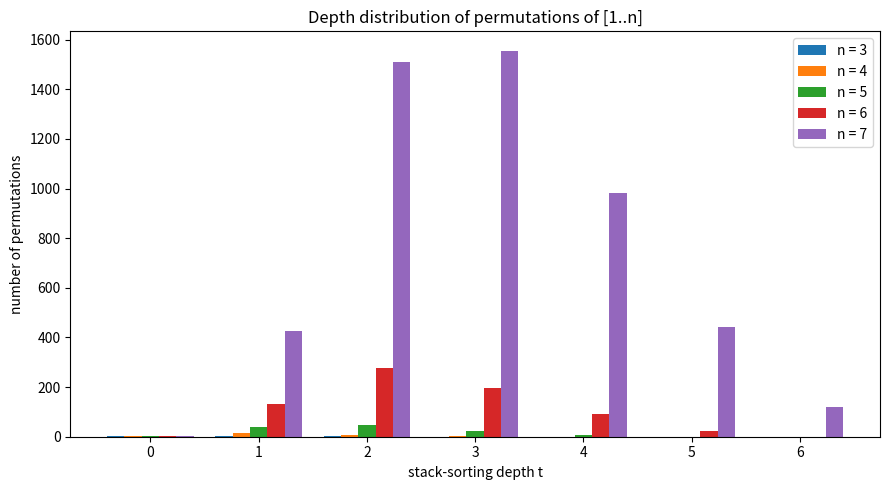
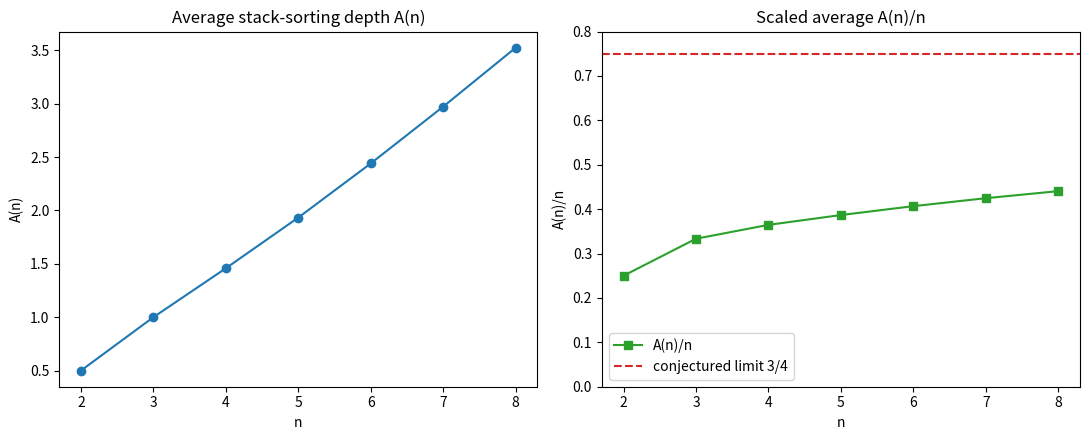

Python code for these plots, in order:
"""Visualizations for *Stack-Sorting Depth*.

Generates two figures:
  1. ``depth_distribution.png`` -- the depth distribution of permutations of
     [1..n] for n = 3..7 as grouped bars (the "spectrum of difficulty").
  2. ``average_depth.png`` -- the average depth A(n) and the scaled value
     A(n)/n, illustrating the conjectured linear growth A(n) ~ (3/4) n.

Run with:  ``python3 visualize.py``  (requires matplotlib).
"""

from __future__ import annotations

from itertools import permutations
from typing import Dict, List, Tuple

import matplotlib.pyplot as plt


def stack_sort(l: List[int]) -> List[int]:
    """One pass of West's stack-sorting map (stack head = top)."""
    out: List[int] = []
    s: List[int] = []
    for x in l:
        while s and s[0] < x:
            out.append(s.pop(0))
        s = [x] + s
    out.extend(s)
    return out


def depth(l: List[int]) -> int:
    cur, target, steps = list(l), sorted(l), 0
    while cur != target:
        cur = stack_sort(cur)
        steps += 1
    return steps


def distribution(n: int) -> Dict[int, int]:
    counts: Dict[int, int] = {}
    for p in permutations(range(1, n + 1)):
        d = depth(list(p))
        counts[d] = counts.get(d, 0) + 1
    return counts


def average_depth(n: int) -> float:
    ds = [depth(list(p)) for p in permutations(range(1, n + 1))]
    return sum(ds) / len(ds)


def plot_distributions(ns: List[int], path: str = "depth_distribution.png") -> None:
    fig, ax = plt.subplots(figsize=(9, 5))
    max_d = max(max(distribution(n)) for n in ns)
    width = 0.8 / len(ns)
    for i, n in enumerate(ns):
        dist = distribution(n)
        xs = list(range(max_d + 1))
        ys = [dist.get(t, 0) for t in xs]
        offs = [t + (i - len(ns) / 2) * width + width / 2 for t in xs]
        ax.bar(offs, ys, width=width, label=f"n = {n}")
    ax.set_xlabel("stack-sorting depth t")
    ax.set_ylabel("number of permutations")
    ax.set_title("Depth distribution of permutations of [1..n]")
    ax.set_xticks(list(range(max_d + 1)))
    ax.legend()
    fig.tight_layout()
    fig.savefig(path, dpi=150)
    print(f"wrote {path}")


def plot_average(ns: List[int], path: str = "average_depth.png") -> None:
    avgs: List[Tuple[int, float]] = [(n, average_depth(n)) for n in ns]
    fig, (ax1, ax2) = plt.subplots(1, 2, figsize=(11, 4.5))
    ax1.plot([n for n, _ in avgs], [a for _, a in avgs], "o-", color="tab:blue")
    ax1.set_xlabel("n")
    ax1.set_ylabel("A(n)")
    ax1.set_title("Average stack-sorting depth A(n)")
    ax2.plot([n for n, _ in avgs], [a / n for n, a in avgs], "s-",
             color="tab:green", label="A(n)/n")
    ax2.axhline(0.75, ls="--", color="tab:red", label="conjectured limit 3/4")
    ax2.set_xlabel("n")
    ax2.set_ylabel("A(n)/n")
    ax2.set_ylim(0, 0.8)
    ax2.set_title("Scaled average A(n)/n")
    ax2.legend()
    fig.tight_layout()
    fig.savefig(path, dpi=150)
    print(f"wrote {path}")


if __name__ == "__main__":
    plot_distributions([3, 4, 5, 6, 7])
    plot_average([2, 3, 4, 5, 6, 7, 8])
